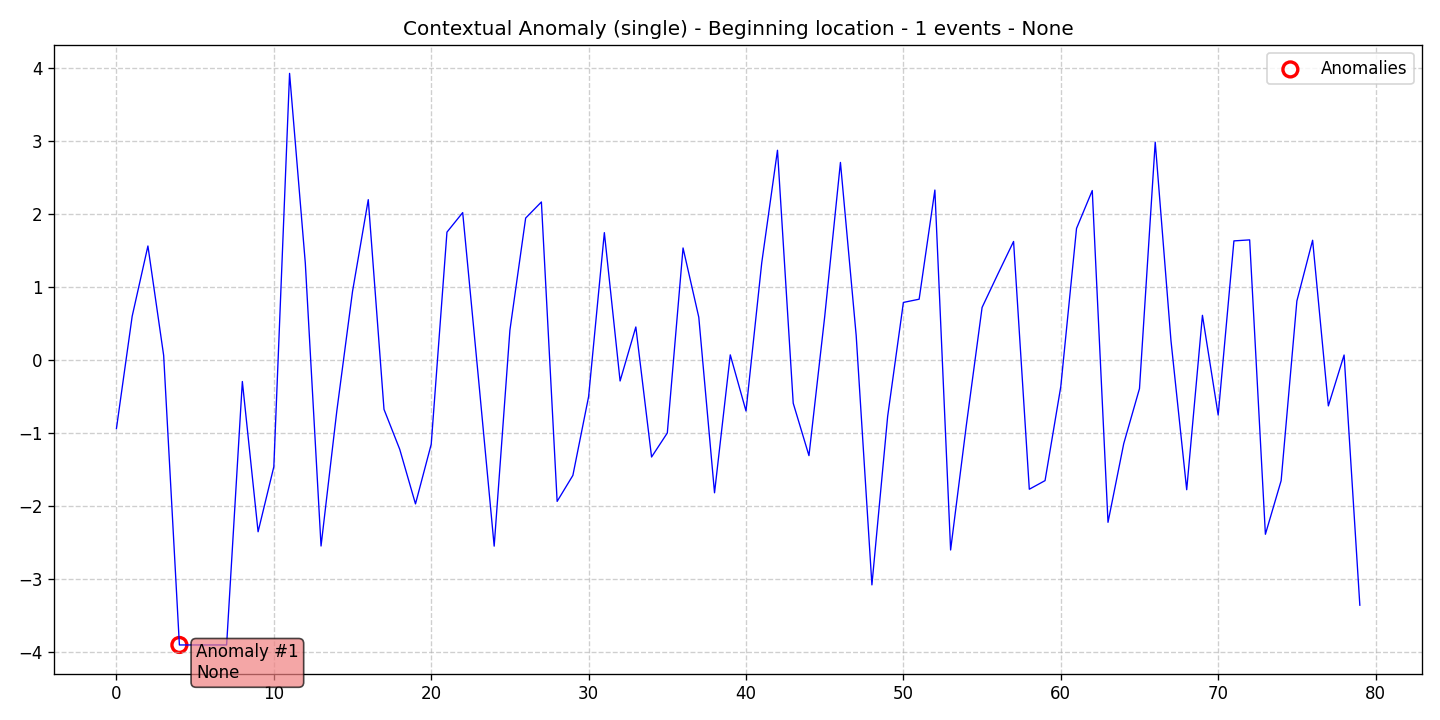

The table this chart was drawn from, first rows:
data, stationary, det_lin_up, det_lin_down, det_quad, det_cubic, det_exp, det_damped, stoc_trend, volatility, single_seas, multiple_seas, point_anom_single, point_anom_multi, collect_anom, context_anom, mean_shift, var_shift, trend_shift, date, is_break, is_anomaly, is_multi, location_beginning
-0.9389, 0, 0, 0, 0, 0, 0, 0, 0, 0, 0, 0, 0, 0, 0, 1, 0, 0, 0, 2020-01-01, 0, 0, 0, 1
0.6014, 0, 0, 0, 0, 0, 0, 0, 0, 0, 0, 0, 0, 0, 0, 1, 0, 0, 0, 2020-01-02, 0, 0, 0, 1
1.565, 0, 0, 0, 0, 0, 0, 0, 0, 0, 0, 0, 0, 0, 0, 1, 0, 0, 0, 2020-01-03, 0, 0, 0, 1
0.06422, 0, 0, 0, 0, 0, 0, 0, 0, 0, 0, 0, 0, 0, 0, 1, 0, 0, 0, 2020-01-04, 0, 0, 0, 1
-3.907, 0, 0, 0, 0, 0, 0, 0, 0, 0, 0, 0, 0, 0, 0, 1, 0, 0, 0, 2020-01-05, 0, 1, 0, 1
-3.907, 0, 0, 0, 0, 0, 0, 0, 0, 0, 0, 0, 0, 0, 0, 1, 0, 0, 0, 2020-01-06, 0, 0, 0, 1
-3.907, 0, 0, 0, 0, 0, 0, 0, 0, 0, 0, 0, 0, 0, 0, 1, 0, 0, 0, 2020-01-07, 0, 0, 0, 1
-3.907, 0, 0, 0, 0, 0, 0, 0, 0, 0, 0, 0, 0, 0, 0, 1, 0, 0, 0, 2020-01-08, 0, 0, 0, 1
-0.2937, 0, 0, 0, 0, 0, 0, 0, 0, 0, 0, 0, 0, 0, 0, 1, 0, 0, 0, 2020-01-09, 0, 0, 0, 1
-2.355, 0, 0, 0, 0, 0, 0, 0, 0, 0, 0, 0, 0, 0, 0, 1, 0, 0, 0, 2020-01-10, 0, 0, 0, 1
-1.463, 0, 0, 0, 0, 0, 0, 0, 0, 0, 0, 0, 0, 0, 0, 1, 0, 0, 0, 2020-01-11, 0, 0, 0, 1
3.933, 0, 0, 0, 0, 0, 0, 0, 0, 0, 0, 0, 0, 0, 0, 1, 0, 0, 0, 2020-01-12, 0, 0, 0, 1
1.331, 0, 0, 0, 0, 0, 0, 0, 0, 0, 0, 0, 0, 0, 0, 1, 0, 0, 0, 2020-01-13, 0, 0, 0, 1
-2.55, 0, 0, 0, 0, 0, 0, 0, 0, 0, 0, 0, 0, 0, 0, 1, 0, 0, 0, 2020-01-14, 0, 0, 0, 1
-0.7017, 0, 0, 0, 0, 0, 0, 0, 0, 0, 0, 0, 0, 0, 0, 1, 0, 0, 0, 2020-01-15, 0, 0, 0, 1
0.9419, 0, 0, 0, 0, 0, 0, 0, 0, 0, 0, 0, 0, 0, 0, 1, 0, 0, 0, 2020-01-16, 0, 0, 0, 1
2.201, 0, 0, 0, 0, 0, 0, 0, 0, 0, 0, 0, 0, 0, 0, 1, 0, 0, 0, 2020-01-17, 0, 0, 0, 1
-0.6757, 0, 0, 0, 0, 0, 0, 0, 0, 0, 0, 0, 0, 0, 0, 1, 0, 0, 0, 2020-01-18, 0, 0, 0, 1
-1.224, 0, 0, 0, 0, 0, 0, 0, 0, 0, 0, 0, 0, 0, 0, 1, 0, 0, 0, 2020-01-19, 0, 0, 0, 1
-1.972, 0, 0, 0, 0, 0, 0, 0, 0, 0, 0, 0, 0, 0, 0, 1, 0, 0, 0, 2020-01-20, 0, 0, 0, 1
-1.155, 0, 0, 0, 0, 0, 0, 0, 0, 0, 0, 0, 0, 0, 0, 1, 0, 0, 0, 2020-01-21, 0, 0, 0, 1
1.755, 0, 0, 0, 0, 0, 0, 0, 0, 0, 0, 0, 0, 0, 0, 1, 0, 0, 0, 2020-01-22, 0, 0, 0, 1
2.023, 0, 0, 0, 0, 0, 0, 0, 0, 0, 0, 0, 0, 0, 0, 1, 0, 0, 0, 2020-01-23, 0, 0, 0, 1
-0.2468, 0, 0, 0, 0, 0, 0, 0, 0, 0, 0, 0, 0, 0, 0, 1, 0, 0, 0, 2020-01-24, 0, 0, 0, 1
-2.552, 0, 0, 0, 0, 0, 0, 0, 0, 0, 0, 0, 0, 0, 0, 1, 0, 0, 0, 2020-01-25, 0, 0, 0, 1
0.4105, 0, 0, 0, 0, 0, 0, 0, 0, 0, 0, 0, 0, 0, 0, 1, 0, 0, 0, 2020-01-26, 0, 0, 0, 1
1.948, 0, 0, 0, 0, 0, 0, 0, 0, 0, 0, 0, 0, 0, 0, 1, 0, 0, 0, 2020-01-27, 0, 0, 0, 1
2.169, 0, 0, 0, 0, 0, 0, 0, 0, 0, 0, 0, 0, 0, 0, 1, 0, 0, 0, 2020-01-28, 0, 0, 0, 1
-1.938, 0, 0, 0, 0, 0, 0, 0, 0, 0, 0, 0, 0, 0, 0, 1, 0, 0, 0, 2020-01-29, 0, 0, 0, 1
-1.582, 0, 0, 0, 0, 0, 0, 0, 0, 0, 0, 0, 0, 0, 0, 1, 0, 0, 0, 2020-01-30, 0, 0, 0, 1
-0.5007, 0, 0, 0, 0, 0, 0, 0, 0, 0, 0, 0, 0, 0, 0, 1, 0, 0, 0, 2020-01-31, 0, 0, 0, 1
1.748, 0, 0, 0, 0, 0, 0, 0, 0, 0, 0, 0, 0, 0, 0, 1, 0, 0, 0, 2020-02-01, 0, 0, 0, 1
-0.2866, 0, 0, 0, 0, 0, 0, 0, 0, 0, 0, 0, 0, 0, 0, 1, 0, 0, 0, 2020-02-02, 0, 0, 0, 1
0.4542, 0, 0, 0, 0, 0, 0, 0, 0, 0, 0, 0, 0, 0, 0, 1, 0, 0, 0, 2020-02-03, 0, 0, 0, 1
-1.329, 0, 0, 0, 0, 0, 0, 0, 0, 0, 0, 0, 0, 0, 0, 1, 0, 0, 0, 2020-02-04, 0, 0, 0, 1
-0.9996, 0, 0, 0, 0, 0, 0, 0, 0, 0, 0, 0, 0, 0, 0, 1, 0, 0, 0, 2020-02-05, 0, 0, 0, 1
1.538, 0, 0, 0, 0, 0, 0, 0, 0, 0, 0, 0, 0, 0, 0, 1, 0, 0, 0, 2020-02-06, 0, 0, 0, 1
0.5883, 0, 0, 0, 0, 0, 0, 0, 0, 0, 0, 0, 0, 0, 0, 1, 0, 0, 0, 2020-02-07, 0, 0, 0, 1
-1.82, 0, 0, 0, 0, 0, 0, 0, 0, 0, 0, 0, 0, 0, 0, 1, 0, 0, 0, 2020-02-08, 0, 0, 0, 1
0.07189, 0, 0, 0, 0, 0, 0, 0, 0, 0, 0, 0, 0, 0, 0, 1, 0, 0, 0, 2020-02-09, 0, 0, 0, 1
-0.6982, 0, 0, 0, 0, 0, 0, 0, 0, 0, 0, 0, 0, 0, 0, 1, 0, 0, 0, 2020-02-10, 0, 0, 0, 1
1.335, 0, 0, 0, 0, 0, 0, 0, 0, 0, 0, 0, 0, 0, 0, 1, 0, 0, 0, 2020-02-11, 0, 0, 0, 1
2.879, 0, 0, 0, 0, 0, 0, 0, 0, 0, 0, 0, 0, 0, 0, 1, 0, 0, 0, 2020-02-12, 0, 0, 0, 1
-0.5914, 0, 0, 0, 0, 0, 0, 0, 0, 0, 0, 0, 0, 0, 0, 1, 0, 0, 0, 2020-02-13, 0, 0, 0, 1
-1.31, 0, 0, 0, 0, 0, 0, 0, 0, 0, 0, 0, 0, 0, 0, 1, 0, 0, 0, 2020-02-14, 0, 0, 0, 1
0.5955, 0, 0, 0, 0, 0, 0, 0, 0, 0, 0, 0, 0, 0, 0, 1, 0, 0, 0, 2020-02-15, 0, 0, 0, 1
2.711, 0, 0, 0, 0, 0, 0, 0, 0, 0, 0, 0, 0, 0, 0, 1, 0, 0, 0, 2020-02-16, 0, 0, 0, 1
0.3385, 0, 0, 0, 0, 0, 0, 0, 0, 0, 0, 0, 0, 0, 0, 1, 0, 0, 0, 2020-02-17, 0, 0, 0, 1
-3.083, 0, 0, 0, 0, 0, 0, 0, 0, 0, 0, 0, 0, 0, 0, 1, 0, 0, 0, 2020-02-18, 0, 0, 0, 1
-0.7715, 0, 0, 0, 0, 0, 0, 0, 0, 0, 0, 0, 0, 0, 0, 1, 0, 0, 0, 2020-02-19, 0, 0, 0, 1
0.791, 0, 0, 0, 0, 0, 0, 0, 0, 0, 0, 0, 0, 0, 0, 1, 0, 0, 0, 2020-02-20, 0, 0, 0, 1
0.8352, 0, 0, 0, 0, 0, 0, 0, 0, 0, 0, 0, 0, 0, 0, 1, 0, 0, 0, 2020-02-21, 0, 0, 0, 1
2.333, 0, 0, 0, 0, 0, 0, 0, 0, 0, 0, 0, 0, 0, 0, 1, 0, 0, 0, 2020-02-22, 0, 0, 0, 1
-2.605, 0, 0, 0, 0, 0, 0, 0, 0, 0, 0, 0, 0, 0, 0, 1, 0, 0, 0, 2020-02-23, 0, 0, 0, 1
-0.8924, 0, 0, 0, 0, 0, 0, 0, 0, 0, 0, 0, 0, 0, 0, 1, 0, 0, 0, 2020-02-24, 0, 0, 0, 1
0.7224, 0, 0, 0, 0, 0, 0, 0, 0, 0, 0, 0, 0, 0, 0, 1, 0, 0, 0, 2020-02-25, 0, 0, 0, 1
1.179, 0, 0, 0, 0, 0, 0, 0, 0, 0, 0, 0, 0, 0, 0, 1, 0, 0, 0, 2020-02-26, 0, 0, 0, 1
1.627, 0, 0, 0, 0, 0, 0, 0, 0, 0, 0, 0, 0, 0, 0, 1, 0, 0, 0, 2020-02-27, 0, 0, 0, 1
-1.771, 0, 0, 0, 0, 0, 0, 0, 0, 0, 0, 0, 0, 0, 0, 1, 0, 0, 0, 2020-02-28, 0, 0, 0, 1
-1.653, 0, 0, 0, 0, 0, 0, 0, 0, 0, 0, 0, 0, 0, 0, 1, 0, 0, 0, 2020-02-29, 0, 0, 0, 1
... 20 more rows
